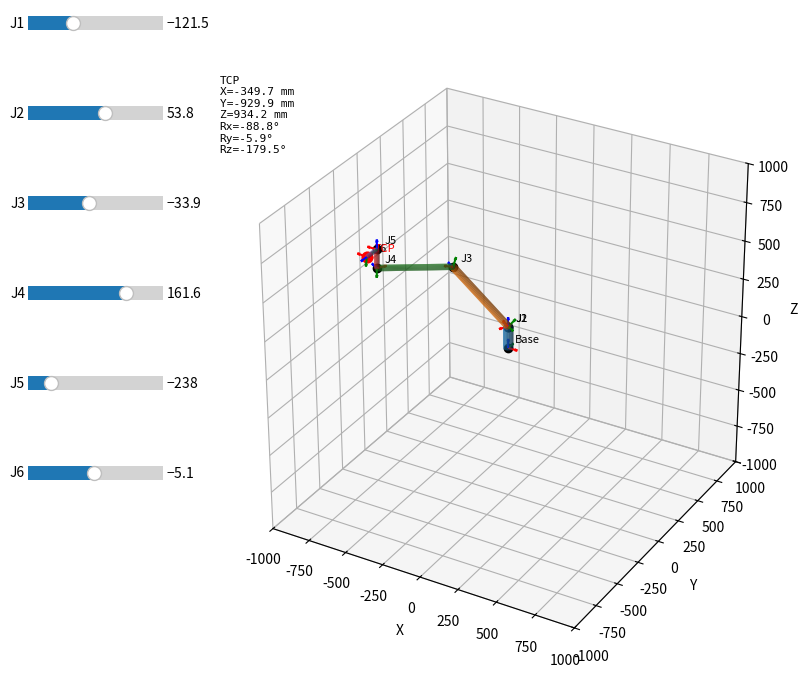

This figure's Python source:
import numpy as np
import matplotlib.pyplot as plt
from matplotlib.widgets import Slider


# test:

# ============================================================
# DH 参数 [alpha(rad), a(mm), d(mm), home_offset(rad)]
# ============================================================
# DH_PARAMS = [
#     [-0.000441,   0.000000,   141.3209,  -0.017764],
#     [ 1.571090,   0.000000,     0.0000,  -0.012528],
#     [ 0.003779, 596.023500,     0.0000,  -0.003989],
#     [-0.000261, 571.965900,  -131.9707,  -0.008874],
#     [ 1.570481,   0.000000,   115.2260,  -0.006943],
#     [-1.571710,   0.000000,   104.3891,   0.009412],
# ]

DH_PARAMS = [
    [-0.0,   0.000000,   141.3209,  -0.0],
    [ 1.571090,   0.000000,     0.0000,  -0.0],
    [ 0.0, 596.023500,     0.0000,  -0.0],
    [-0.0, 571.965900,  -131.9707,  -0.0],
    [ 1.570481,   0.000000,   115.2260,  -0.0],
    [-1.571710,   0.000000,   104.3891,   0.0],
]

THETA_LIMIT = [
    (-360, 360),
    (-360, 360),
    (-360, 360),
    (-360, 360),
    (-360, 360),
    (-360, 360),
]

# ============================================================
# Modified DH 变换矩阵
# ============================================================
def dh_transform(alpha, a, d, theta):
    ct, st = np.cos(theta), np.sin(theta)
    ca, sa = np.cos(alpha), np.sin(alpha)
    return np.array([
        [ct,    -st,     0,     a   ],
        [st*ca, ct*ca,  -sa,  -sa*d ],
        [st*sa, ct*sa,   ca,   ca*d ],
        [0,      0,       0,    1   ]
    ])

def forward_kinematics(theta_deg):
    """返回各坐标系变换矩阵列表（含 Base）"""
    theta_rad = np.deg2rad(theta_deg)
    T_list = [np.eye(4)]
    T = np.eye(4)
    for i, (alpha, a, d, ho) in enumerate(DH_PARAMS):
        T = T @ dh_transform(alpha, a, d, theta_rad[i] + ho)
        T_list.append(T.copy())
    return T_list

def get_positions(T_list):
    return np.array([T[:3, 3] for T in T_list])

# ============================================================
# 可视化
# ============================================================
class Visualization:

    def __init__(self):
        self.sliders = []
        self.theta = [0.0] * 6

    # 坐标轴等比例
    def set_axes_equal(self, ax):
        xlim = ax.get_xlim()
        ylim = ax.get_ylim()
        zlim = ax.get_zlim()
        x_center = np.mean(xlim)
        y_center = np.mean(ylim)
        z_center = np.mean(zlim)
        span = max(xlim[1]-xlim[0], ylim[1]-ylim[0], zlim[1]-zlim[0])
        ax.set_xlim(x_center - span/2, x_center + span/2)
        ax.set_ylim(y_center - span/2, y_center + span/2)
        ax.set_zlim(z_center - span/2, z_center + span/2)
        ax.set_box_aspect([1, 1, 1])

    # 绘制坐标系
    def draw_frame(self, ax, T, length=60):
        o = T[:3, 3]
        ax.quiver(*o, *(T[:3,0]*length), color='r')
        ax.quiver(*o, *(T[:3,1]*length), color='g')
        ax.quiver(*o, *(T[:3,2]*length), color='b')

    # 圆柱连杆
    def draw_cylinder(self, ax, p1, p2, radius=18):
        v = p2 - p1
        L = np.linalg.norm(v)
        if L < 1e-6:
            return
        v = v / L

        theta = np.linspace(0, 2*np.pi, 20)
        z     = np.linspace(0, L, 2)
        theta, z = np.meshgrid(theta, z)

        x = radius * np.cos(theta)
        y = radius * np.sin(theta)

        z_axis = np.array([0, 0, 1])
        dot    = np.clip(np.dot(z_axis, v), -1, 1)
        angle  = np.arccos(dot)
        axis   = np.cross(z_axis, v)

        if np.linalg.norm(axis) > 1e-6:
            axis = axis / np.linalg.norm(axis)
            K = np.array([
                [0,       -axis[2],  axis[1]],
                [axis[2],  0,       -axis[0]],
                [-axis[1], axis[0],  0      ]
            ])
            R = np.eye(3) + np.sin(angle)*K + (1-np.cos(angle))*(K @ K)
            xyz = R @ np.vstack((x.flatten(), y.flatten(), z.flatten()))
            x = xyz[0].reshape(theta.shape)
            y = xyz[1].reshape(theta.shape)
            z = xyz[2].reshape(theta.shape)

        ax.plot_surface(x + p1[0], y + p1[1], z + p1[2], alpha=0.6)

    # 绘制机器人
    def draw_robot(self, ax, T_list):
        positions = get_positions(T_list)
        radii = [30, 25, 22, 18, 15, 12]

        # 连杆
        for i in range(6):
            self.draw_cylinder(ax, positions[i], positions[i+1], radii[i])

        # 关节点
        ax.plot(positions[:,0], positions[:,1], positions[:,2],
                'ko', markersize=6)

        # 编号
        for i, p in enumerate(positions):
            label = 'Base' if i == 0 else f'J{i}'
            ax.text(p[0]+30, p[1]+30, p[2]+30, label, fontsize=8)

        # 末端标记
        tcp = positions[-1]
        ax.scatter(*tcp, color='red', s=60, zorder=5)
        ax.text(tcp[0]+30, tcp[1]+30, tcp[2]+30, 'TCP', fontsize=8, color='red')

        # 坐标系
        for T in T_list:
            self.draw_frame(ax, T)

    # 更新函数
    def update(self, val):
        ax = self.ax

        xlim = ax.get_xlim()
        ylim = ax.get_ylim()
        zlim = ax.get_zlim()
        elev = ax.elev
        azim = ax.azim

        ax.cla()

        for i, s in enumerate(self.sliders):
            self.theta[i] = s.val

        T_list = forward_kinematics(self.theta)

        self.draw_robot(ax, T_list)

        # 末端位姿信息
        end_T = T_list[-1]
        xyz   = end_T[:3, 3]
        r31, r11, r21 = end_T[2,0], end_T[0,0], end_T[1,0]
        r32, r33      = end_T[2,1], end_T[2,2]
        ry = np.arctan2(-r31, np.sqrt(r11**2 + r21**2))
        rz = np.arctan2(r21, r11)   if abs(np.cos(ry)) > 1e-6 else 0.0
        rx = np.arctan2(r32, r33)   if abs(np.cos(ry)) > 1e-6 else 0.0

        info = (
            f"TCP\n"
            f"X={xyz[0]:.1f} mm\n"
            f"Y={xyz[1]:.1f} mm\n"
            f"Z={xyz[2]:.1f} mm\n"
            f"Rx={np.rad2deg(rx):.1f}°\n"
            f"Ry={np.rad2deg(ry):.1f}°\n"
            f"Rz={np.rad2deg(rz):.1f}°"
        )
        ax.text2D(0.02, 0.98, info, transform=ax.transAxes,
                  fontsize=8, va='top', fontfamily='monospace')

        ax.set_xlabel("X")
        ax.set_ylabel("Y")
        ax.set_zlabel("Z")

        ax.set_xlim(xlim)
        ax.set_ylim(ylim)
        ax.set_zlim(zlim)
        ax.view_init(elev=elev, azim=azim)
        self.set_axes_equal(ax)

        self.fig.canvas.draw_idle()

    # 主入口
    def visualize(self):
        self.fig = plt.figure(figsize=(9, 9))
        self.ax  = self.fig.add_subplot(111, projection='3d')

        plt.subplots_adjust(left=0.25)

        # 创建滑块
        for i in range(6):
            ax_slider = plt.axes([0.05, 0.85 - i*0.1, 0.15, 0.03])
            s = Slider(ax_slider, f"J{i+1}",
                       THETA_LIMIT[i][0], THETA_LIMIT[i][1],
                       valinit=self.theta[i])
            s.on_changed(self.update)
            self.sliders.append(s)

        workspace = 1000
        self.ax.set_xlim(-workspace, workspace)
        self.ax.set_ylim(-workspace, workspace)
        self.ax.set_zlim(-workspace, workspace)
        self.ax.set_box_aspect([1, 1, 1])

        self.update(None)
        plt.show()


# ============================================================
if __name__ == '__main__':

    # 直接计算，打印结果
    # 对应末端点：266.331，-886.461，936.642，-90.917°，-22.951°，179.988°
    # angles = [-80.339, 64.029, -49.259, 164.373, -280.029, -22.804]

    # 对应末端点：-349.451，-930.015，934.170，-88.757°，-5.908°，-179.532°
    angles = [-121.464, 53.761, -33.861, 161.560, -237.948, -5.135]

    # 初始姿态
    # angles = [0.0, 90.0, 0.0, 0.0, 0.0, 0.0]
    
    T_list = forward_kinematics(angles)
    end_T  = T_list[-1]
    xyz    = end_T[:3, 3]

    r31, r11, r21 = end_T[2,0], end_T[0,0], end_T[1,0]
    r32, r33      = end_T[2,1], end_T[2,2]
    ry = np.arctan2(-r31, np.sqrt(r11**2 + r21**2))
    rz = np.arctan2(r21, r11)  if abs(np.cos(ry)) > 1e-6 else 0.0
    rx = np.arctan2(r32, r33)  if abs(np.cos(ry)) > 1e-6 else 0.0

    print(f"关节角: {angles}")
    print(f"X  = {xyz[0]:.3f} mm")
    print(f"Y  = {xyz[1]:.3f} mm")
    print(f"Z  = {xyz[2]:.3f} mm")
    print(f"Rx = {np.rad2deg(rx):.3f}°")
    print(f"Ry = {np.rad2deg(ry):.3f}°")
    print(f"Rz = {np.rad2deg(rz):.3f}°")

    # 同时打开可视化
    vis = Visualization()
    vis.theta = angles
    vis.visualize()
